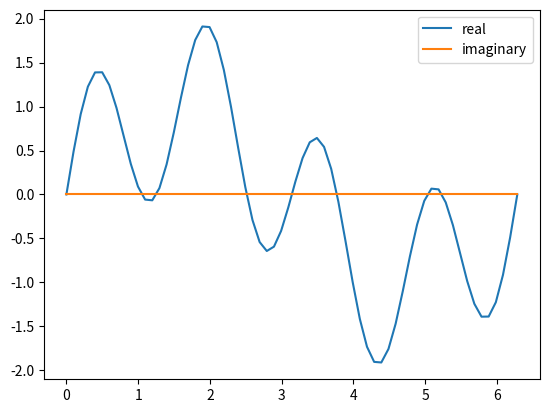

Write the Python code that produced this figure. (Note: this script raises an exception after producing the figure.)
#!/usr/bin/env python
import numpy as np
import matplotlib.pyplot as plt
import time

PI = 2 * np.arcsin(1)
N = 64
L = 2 * PI
dx = L / (N-1)
x = np.zeros(N)
f = np.zeros(N)
y = np.zeros(2*N)

def plot_c(x,y):
  N = len(x)
  yr = np.zeros(N)
  yi = np.zeros(N)
  for i in range(N):
    yr[i] = y[2*i]
    yi[i] = y[2*i+1]
  plt.figure()
  plt.plot(x,yr,x,yi)
  plt.legend(["real","imaginary"])
  plt.show(block=false)

def fft_slow(data, isign):
  N = len(data) * 0.5 >> 1
  tmp = np.zeros(2*N)
  if N < 2 or N & (N-1):
    print("data must be length of power of 2")
    return data
  else:
    for n in range(N):
      for k in range(N):
        theta = isign*PI*k*n*2./N
        ct = np.cos(theta)
        st = np.sin(theta)
        tmp[2*n] = tmp[2*n] + ct*data[2*k] - st*data[2*k+1]
        tmp[2*n+1] = tmp[2*n+1] + ct*data[2*k+1] - st*data[2*k]
    if isign < 0:
      for i in range(2*N):
        tmp[i] = tmp[i] / N
    return tmp

def fourier(N,x,y,f,b):
  for i in range(N):
    x[i] = i * dx
    f[i] = i
    y[2*i] = np.sin(x[i]) + np.sin(b*x[i])
    y[2*i+1] = 0
  plot_c(x,y)
  y = fft_slow(y,1.)
  plot_c(f[:0.5*N],y[:N])
  y = fft_slow(y,-1.)
  plt.show()

fourier(N,x,y,f,4)
fourier(N,x,y,f,13)
fourier(N,x,y,f,28)
fourier(N,x,y,f,39)
fourier(N,x,y,f,50)

# Despite having X11 forwarding enabled, got the error:
# "Network error: Connection refused: cannot connect to X server localhost:10.0"
# Because of this, I could not compare the different plots, but the above
# code should work.
